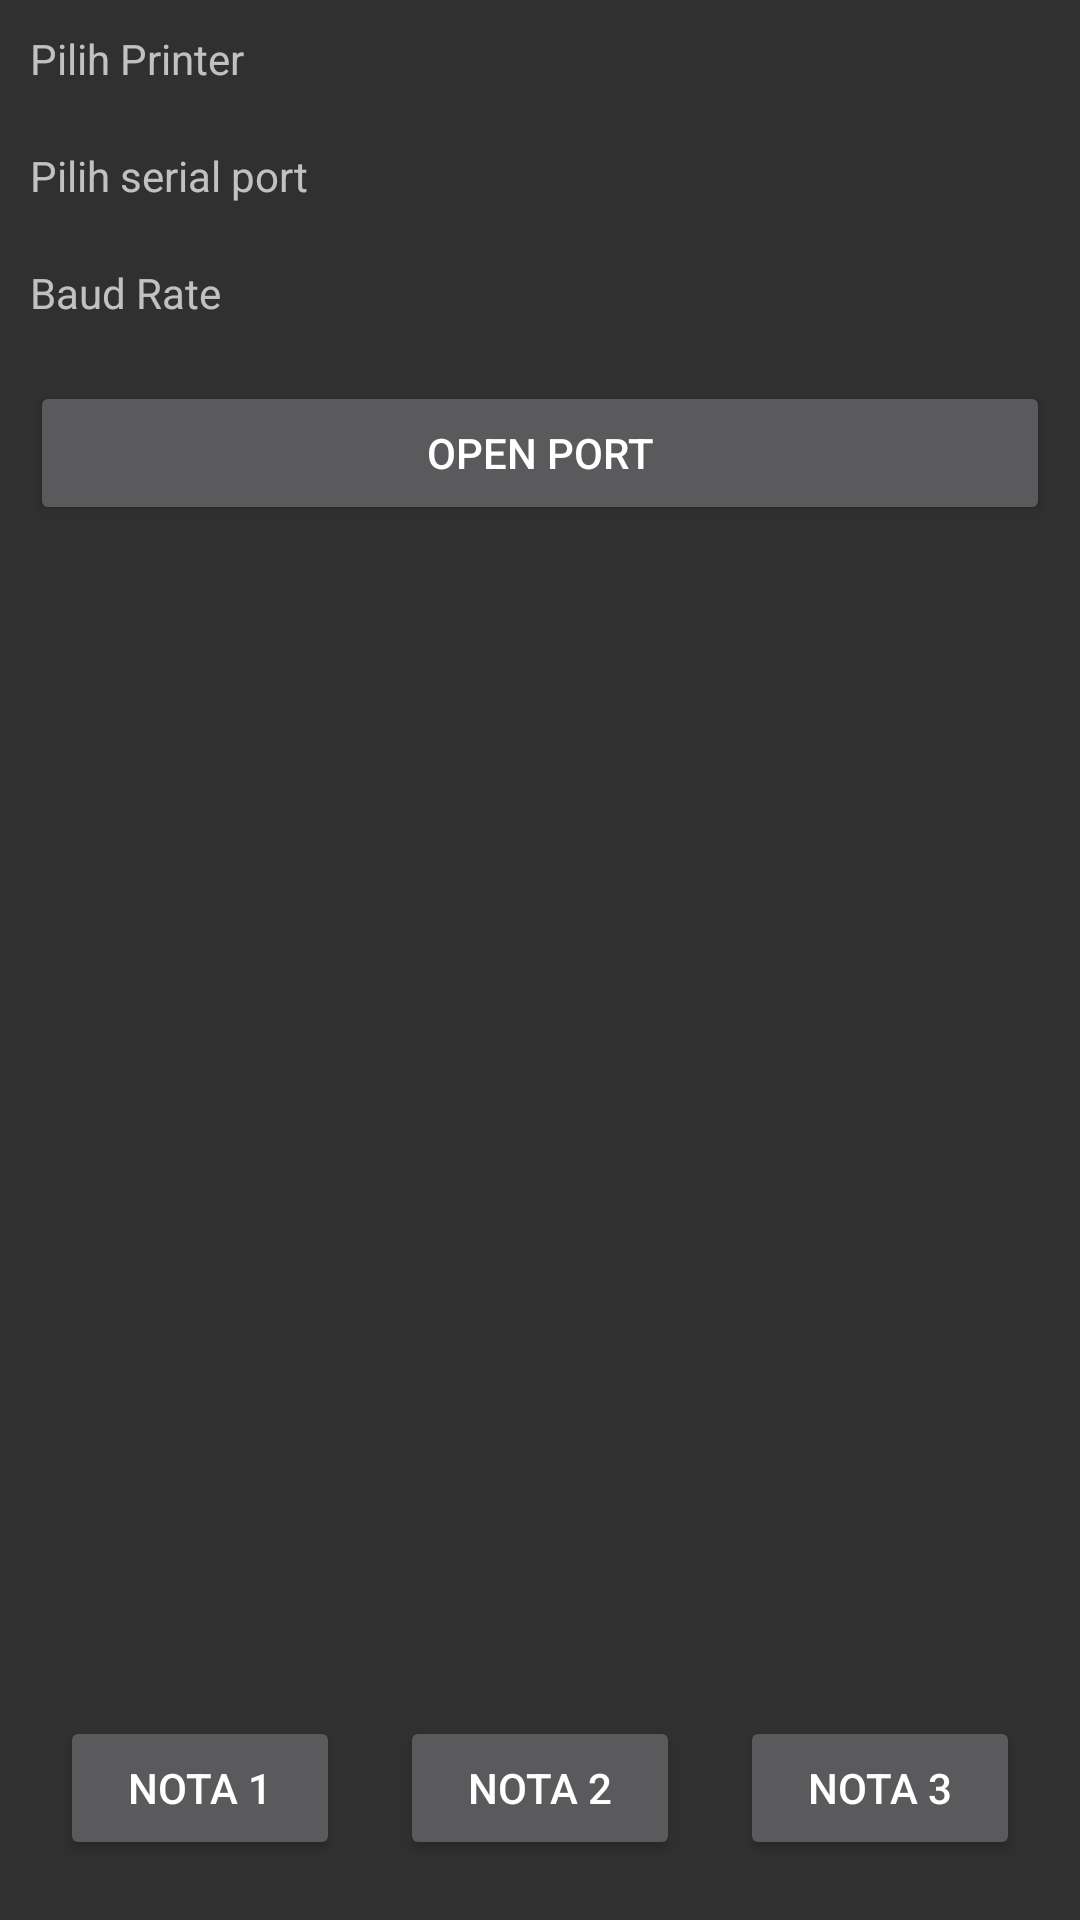

Produce the Android XML layout that renders to this screen, including the resource entries it uses.
<!-- AndroidManifest.xml: application theme Theme.SamplePrintLogo -->
<!-- res/layout/activity_main.xml -->
<?xml version="1.0" encoding="utf-8"?>
<RelativeLayout
    xmlns:android="http://schemas.android.com/apk/res/android"
    xmlns:tools="http://schemas.android.com/tools"
    xmlns:app="http://schemas.android.com/apk/res-auto"
    android:id="@+id/main"
    android:layout_width="match_parent"
    android:layout_height="match_parent"
    tools:context=".printer.MainActivity">

    <LinearLayout
        android:id="@+id/frame_name"
        android:layout_width="match_parent"
        android:layout_height="wrap_content"
        android:gravity="center_vertical"
        android:orientation="horizontal"
        android:layout_margin="10dp"
        >

      <TextView
          android:layout_height="wrap_content"
          android:layout_width="100dp"
          android:text="Pilih Printer"
          android:textAlignment="textStart"
          />

      <Spinner
          android:id="@+id/spinner_name_printer"
          android:background="@drawable/bg_border_light_grey"
          android:layout_width="match_parent"
          android:layout_height="wrap_content"
          android:spinnerMode="dropdown"
          android:theme="@style/ThemeOverlay.AppCompat.Light"
          tools:entries="@array/name_printer"
          />
    </LinearLayout>

    <LinearLayout
        android:id="@+id/frame_port"
        android:layout_below="@+id/frame_name"
        android:layout_width="match_parent"
        android:layout_height="wrap_content"
        android:gravity="center_vertical"
        android:orientation="horizontal"
        android:layout_margin="10dp"
        >

      <TextView
          android:layout_height="wrap_content"
          android:layout_width="100dp"
          android:text="Pilih serial port"
          android:textAlignment="textStart"
          />

      <Spinner
          android:id="@+id/spinner_devices"
          android:background="@drawable/bg_border_light_grey"
          android:layout_width="match_parent"
          android:layout_height="wrap_content"
          android:spinnerMode="dropdown"
          android:theme="@style/ThemeOverlay.AppCompat.Light"
          tools:entries="@array/baudrates"
          />
    </LinearLayout>

    <LinearLayout
        android:id="@+id/frame_baud_rate"
        android:layout_below="@id/frame_port"
        android:layout_width="match_parent"
        android:layout_height="wrap_content"
        android:gravity="center_vertical"
        android:orientation="horizontal"
        android:layout_margin="10dp"
      >
      <TextView
          android:layout_height="wrap_content"
          android:layout_width="100dp"
          android:text="Baud Rate"
          android:textAlignment="textStart"
          />

      <Spinner
          android:id="@+id/spinner_baudrate"
          android:background="@drawable/bg_border_light_grey"
          android:layout_width="match_parent"
          android:layout_height="wrap_content"
          android:spinnerMode="dropdown"
          android:theme="@style/ThemeOverlay.AppCompat.Light"
          tools:entries="@array/baudrates"
          />

    </LinearLayout>

    <Button
        android:id="@+id/btn_open_device"
        android:text="Open Port"
        android:layout_below="@id/frame_baud_rate"
        android:layout_centerHorizontal="true"
        android:layout_alignParentEnd="true"
        android:layout_margin="10dp"
        android:layout_width="match_parent"
        android:layout_height="wrap_content"
        android:gravity="center"
        />

    <LinearLayout
        android:layout_width="match_parent"
        android:layout_height="wrap_content"
        android:orientation="horizontal"
        android:layout_centerHorizontal="true"
        android:layout_alignParentBottom="true"
        android:gravity="center_horizontal"
        android:layout_margin="10dp"
        android:weightSum="3"
        >

      <Button
          android:layout_weight="1"
          android:id="@+id/test_print1"
          android:text="Nota 1"
          android:layout_margin="10dp"
          android:layout_width="match_parent"
          android:layout_height="wrap_content"
          android:gravity="center"/>

      <Button
          android:layout_weight="1"
          android:id="@+id/test_print2"
          android:text="Nota 2"
          android:layout_margin="10dp"
          android:layout_width="match_parent"
          android:layout_height="wrap_content"
          android:gravity="center"
          />

      <Button
          android:layout_weight="1"
          android:id="@+id/test_print3"
          android:text="Nota 3"
          android:layout_margin="10dp"
          android:layout_width="match_parent"
          android:layout_height="wrap_content"
          android:gravity="center"
          />
    </LinearLayout>


  </RelativeLayout>
<!-- resources referenced by this layout -->
<resources>
  <string-array name="baudrates">
          <item>110</item>
          <item>300</item>
          <item>600</item>
          <item>1200</item>
          <item>2400</item>
          <item>4800</item>
          <item>9600</item>
          <item>14400</item>
          <item>19200</item>
          <item>38400</item>
          <item>56000</item>
          <item>57600</item>
          <item>115200</item>
          <item>128000</item>
          <item>256000</item>
      </string-array>
  <string-array name="name_printer">
          <item>Woosim</item>
          <item>Siupo</item>
      </string-array>
  <!-- drawable bg_border_light_grey (drawable) -->
  <?xml version="1.0" encoding="utf-8"?>
  <shape xmlns:android="http://schemas.android.com/apk/res/android"
      android:shape="rectangle">
      <corners android:radius="3dp" />
      <solid android:color="#E4E4E4"/>
  </shape>
  <style name="Theme.SamplePrintLogo" parent="Theme.AppCompat.NoActionBar" />
</resources>
